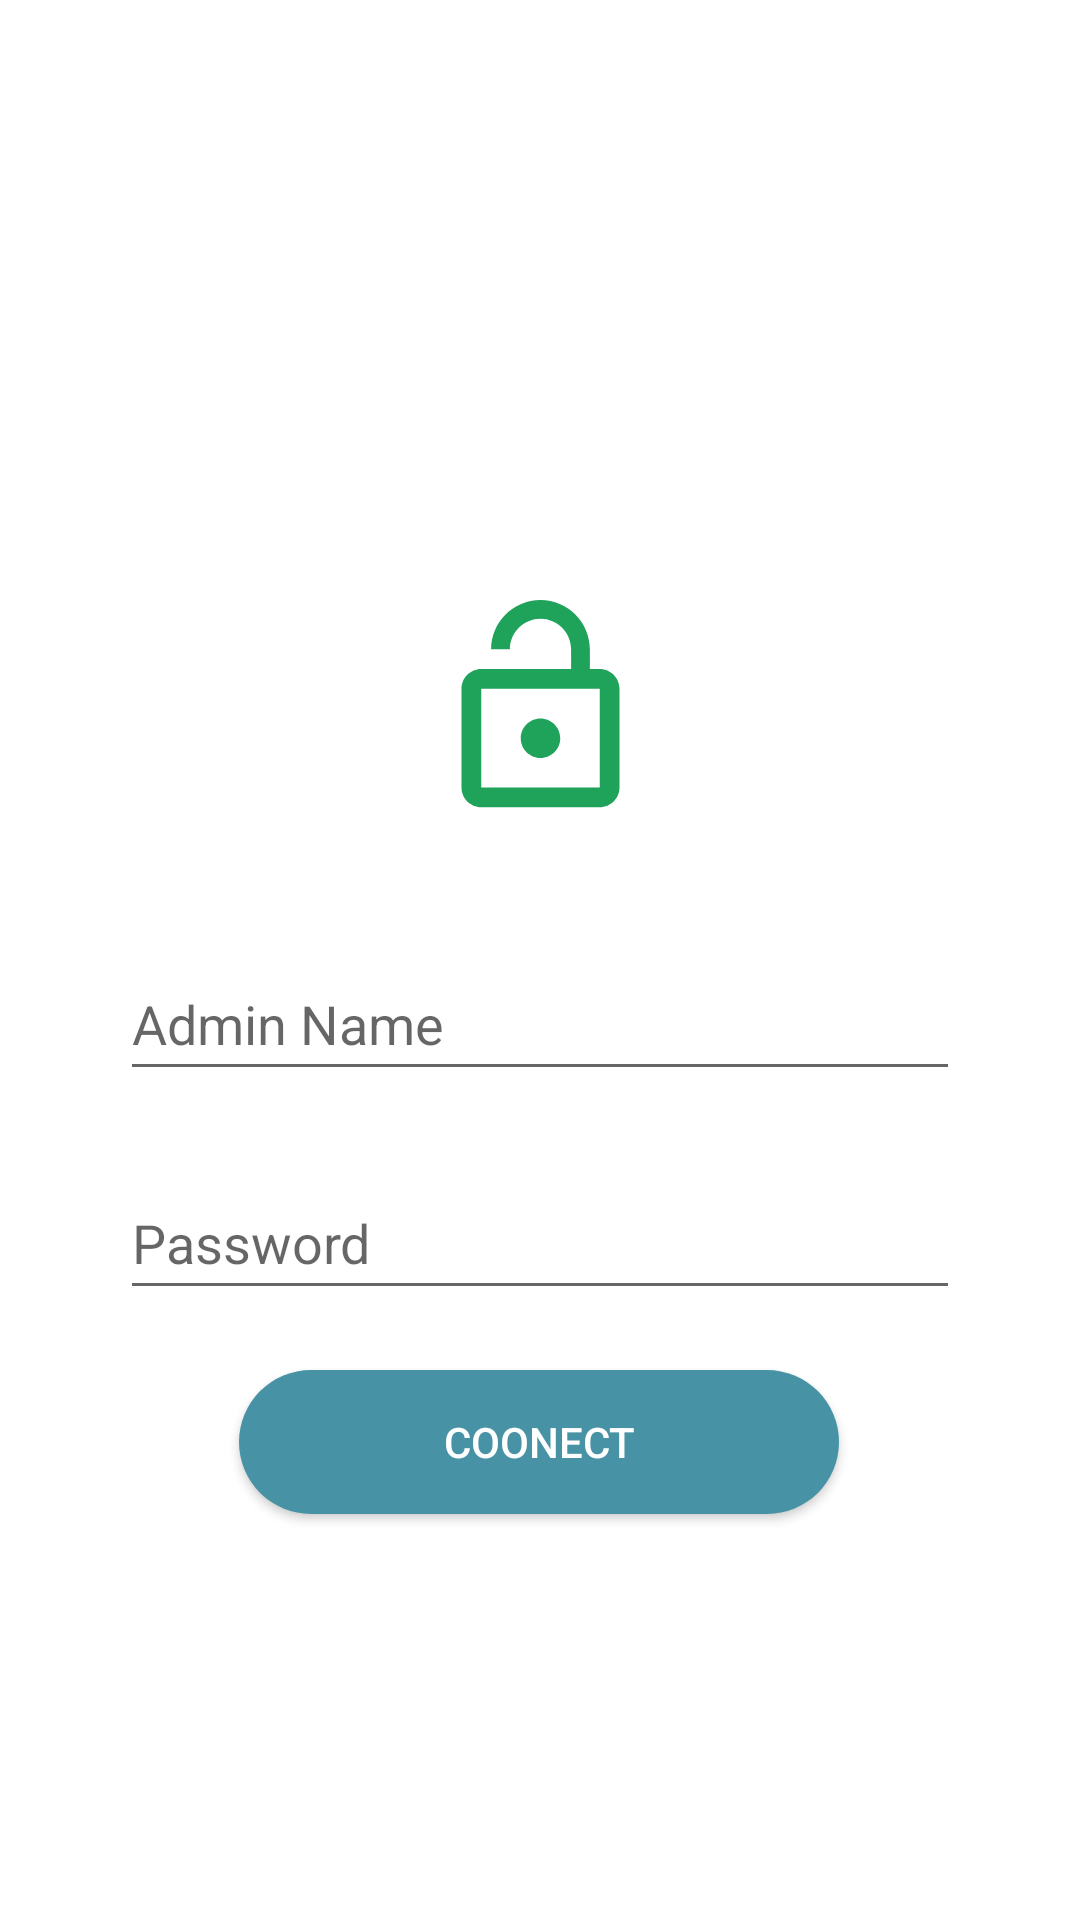

Android layout source for this screen:
<!-- AndroidManifest.xml: application theme Theme.Istedynamyquel -->
<!-- res/layout/activity_login_admin.xml -->
<?xml version="1.0" encoding="utf-8"?>
<androidx.constraintlayout.widget.ConstraintLayout xmlns:android="http://schemas.android.com/apk/res/android"
    xmlns:app="http://schemas.android.com/apk/res-auto"
    xmlns:tools="http://schemas.android.com/tools"
    android:layout_width="match_parent"
    android:layout_height="match_parent"
    tools:context=".LoginAdmin">

    <ImageView
        android:id="@+id/imageView3"
        android:layout_width="wrap_content"
        android:layout_height="0dp"
        android:scaleType="centerCrop"
        android:src="@drawable/loginback"
        app:layout_constraintEnd_toEndOf="parent"
        app:layout_constraintHeight_percent=".27"
        app:layout_constraintStart_toStartOf="parent"
        app:layout_constraintTop_toTopOf="parent" />

    <ImageView
        android:id="@+id/imageView2"
        android:layout_width="79dp"
        android:layout_height="79dp"
        android:layout_marginTop="24dp"
        app:layout_constraintEnd_toEndOf="parent"
        app:layout_constraintStart_toStartOf="parent"
        app:layout_constraintTop_toBottomOf="@+id/imageView3"
        app:srcCompat="@drawable/ic_baseline_lock_open_24" />

    <EditText
        android:id="@+id/username_admin"
        android:layout_width="match_parent"
        android:layout_height="wrap_content"
        android:layout_marginStart="40dp"
        android:layout_marginTop="40dp"
        android:layout_marginEnd="40dp"
        android:ems="10"
        android:hint="Admin Name"
        android:inputType="textEmailAddress"
        android:minHeight="48dp"
        app:layout_constraintEnd_toEndOf="parent"
        app:layout_constraintHorizontal_bias="0.0"
        app:layout_constraintStart_toStartOf="parent"
        app:layout_constraintTop_toBottomOf="@+id/imageView2" />

    <EditText
        android:id="@+id/password_registration"
        android:layout_width="match_parent"
        android:layout_height="wrap_content"
        android:layout_marginStart="40dp"
        android:layout_marginTop="25dp"
        android:layout_marginEnd="40dp"
        android:ems="10"
        android:hint="Password"
        android:inputType="textPassword"
        android:minHeight="48dp"
        app:layout_constraintEnd_toEndOf="parent"
        app:layout_constraintHorizontal_bias="0.0"
        app:layout_constraintStart_toStartOf="parent"
        app:layout_constraintTop_toBottomOf="@+id/username_admin" />

    <androidx.appcompat.widget.AppCompatButton
        android:id="@+id/login_FirstPage"
        android:layout_width="200dp"
        android:layout_height="wrap_content"
        android:layout_marginStart="40dp"
        android:layout_marginTop="20dp"
        android:layout_marginEnd="40dp"
        android:background="@drawable/loginbleute"
        android:text="Coonect"
        android:textColor="@color/white"
        app:layout_constraintEnd_toEndOf="parent"
        app:layout_constraintHorizontal_bias="0.496"
        app:layout_constraintStart_toStartOf="parent"
        app:layout_constraintTop_toBottomOf="@+id/password_registration" />



</androidx.constraintlayout.widget.ConstraintLayout>
<!-- resources referenced by this layout -->
<resources>
  <color name="white">#FFFFFFFF</color>
  <!-- drawable ic_baseline_lock_open_24 (drawable) -->
  <vector android:height="24dp" android:tint="#1FA25A"
      android:viewportHeight="24" android:viewportWidth="24"
      android:width="24dp" xmlns:android="http://schemas.android.com/apk/res/android">
      <path android:fillColor="@android:color/white" android:pathData="M12,17c1.1,0 2,-0.9 2,-2s-0.9,-2 -2,-2 -2,0.9 -2,2 0.9,2 2,2zM18,8h-1L17,6c0,-2.76 -2.24,-5 -5,-5S7,3.24 7,6h1.9c0,-1.71 1.39,-3.1 3.1,-3.1 1.71,0 3.1,1.39 3.1,3.1v2L6,8c-1.1,0 -2,0.9 -2,2v10c0,1.1 0.9,2 2,2h12c1.1,0 2,-0.9 2,-2L20,10c0,-1.1 -0.9,-2 -2,-2zM18,20L6,20L6,10h12v10z"/>
  </vector>
  <!-- drawable loginbleute (drawable) -->
  <?xml version="1.0" encoding="utf-8"?>
  <shape xmlns:android="http://schemas.android.com/apk/res/android">
      <solid android:color="@color/bleute"></solid>
      <corners android:radius="40dp"></corners>
  </shape>
  <style name="Theme.Istedynamyquel" parent="Theme.MaterialComponents.DayNight.DarkActionBar">
          
          <item name="colorPrimary">@color/purple_500</item>
          <item name="colorPrimaryVariant">@color/purple_700</item>
          <item name="colorOnPrimary">@color/white</item>
          
          <item name="colorSecondary">@color/teal_200</item>
          <item name="colorSecondaryVariant">@color/teal_700</item>
          <item name="colorOnSecondary">@color/black</item>
          
          <item name="android:statusBarColor" tools:targetApi="l">?attr/colorPrimaryVariant</item>
          
      </style>
  <color name="bleute">#4793A5</color>
  <color name="purple_500">#FF6200EE</color>
  <color name="purple_700">#FF3700B3</color>
  <color name="teal_200">#FF03DAC5</color>
  <color name="teal_700">#FF018786</color>
  <color name="black">#FF000000</color>
</resources>
